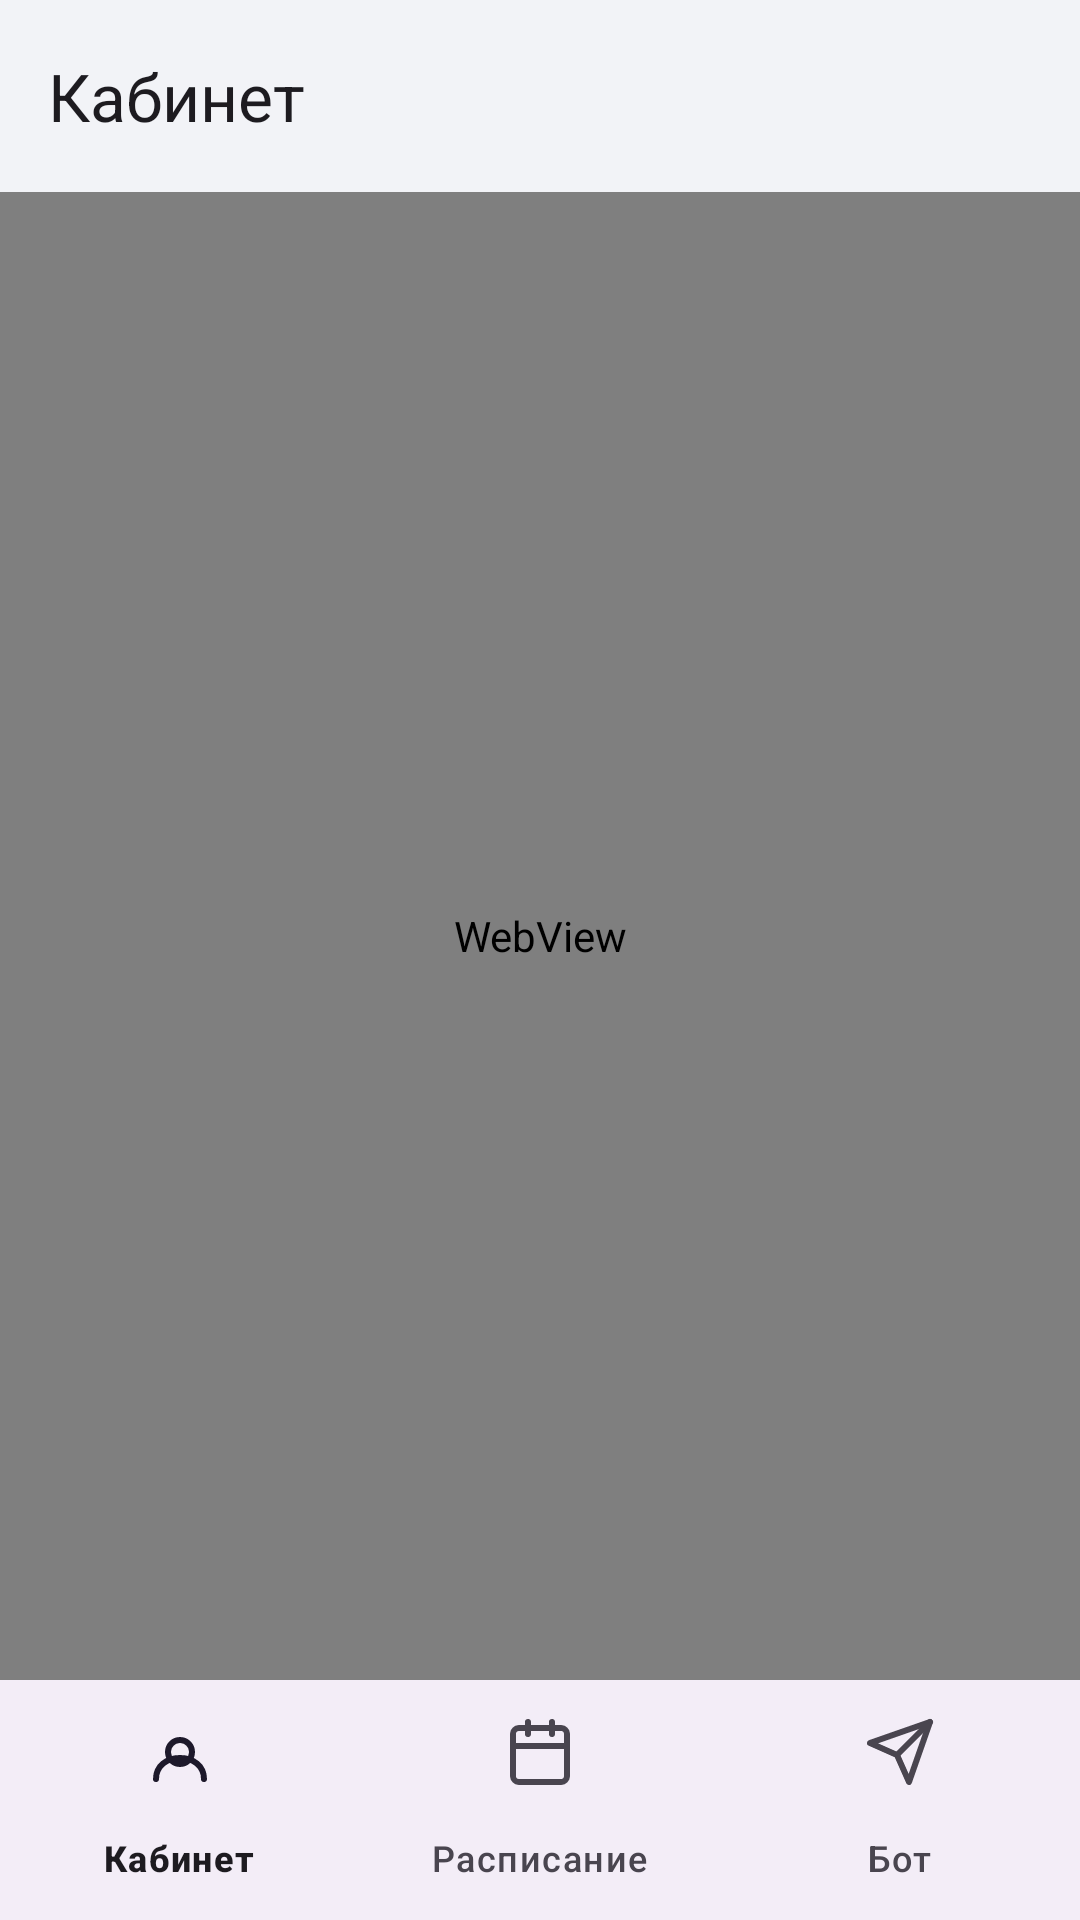

Android layout source for this screen:
<!-- AndroidManifest.xml: application theme Theme.ReuCabinet -->
<!-- res/layout/activity_main.xml -->
<?xml version="1.0" encoding="utf-8"?>
<LinearLayout xmlns:android="http://schemas.android.com/apk/res/android"
    xmlns:app="http://schemas.android.com/apk/res-auto"
    android:id="@+id/mainRoot"
    android:layout_width="match_parent"
    android:layout_height="match_parent"
    android:background="@color/bg"
    android:orientation="vertical">

    <com.google.android.material.appbar.MaterialToolbar
        android:id="@+id/toolbar"
        android:layout_width="match_parent"
        android:layout_height="?attr/actionBarSize"
        android:background="@color/bg"
        app:title="@string/nav_cabinet" />

    <com.google.android.material.progressindicator.LinearProgressIndicator
        android:id="@+id/progress"
        android:layout_width="match_parent"
        android:layout_height="wrap_content"
        android:max="100"
        android:visibility="gone" />

    <FrameLayout
        android:layout_width="match_parent"
        android:layout_height="0dp"
        android:layout_weight="1">

        <WebView
            android:id="@+id/webView"
            android:layout_width="match_parent"
            android:layout_height="match_parent" />

        <LinearLayout
            android:id="@+id/errorBox"
            android:layout_width="match_parent"
            android:layout_height="match_parent"
            android:background="@color/bg"
            android:gravity="center"
            android:orientation="vertical"
            android:padding="28dp"
            android:visibility="gone">

            <TextView
                android:layout_width="wrap_content"
                android:layout_height="wrap_content"
                android:text="@string/load_error"
                android:textColor="@color/text"
                android:textSize="17sp" />

            <TextView
                android:id="@+id/tvErrorDetail"
                android:layout_width="wrap_content"
                android:layout_height="wrap_content"
                android:layout_marginTop="10dp"
                android:gravity="center"
                android:textColor="@color/muted"
                android:textIsSelectable="true"
                android:textSize="12sp" />

            <com.google.android.material.button.MaterialButton
                android:id="@+id/btnRetry"
                android:layout_width="wrap_content"
                android:layout_height="wrap_content"
                android:layout_marginTop="16dp"
                android:text="@string/retry" />
        </LinearLayout>
    </FrameLayout>

    <com.google.android.material.bottomnavigation.BottomNavigationView
        android:id="@+id/bottomNav"
        android:layout_width="match_parent"
        android:layout_height="wrap_content"
        app:labelVisibilityMode="labeled"
        app:menu="@menu/bottom_nav" />
</LinearLayout>
<!-- resources referenced by this layout -->
<resources>
  <color name="bg">#F2F3F7</color>
  <color name="muted">#6B7080</color>
  <color name="text">#14161C</color>
  <string name="load_error">Не удалось загрузить страницу. Если нет VPN, включите его и нажмите «Повторить».</string>
  <string name="nav_cabinet">Кабинет</string>
  <string name="retry">Повторить</string>
  <style name="Theme.ReuCabinet" parent="Theme.Material3.DayNight.NoActionBar">
          <item name="colorPrimary">@color/accent</item>
          <item name="colorOnPrimary">@android:color/white</item>
          <item name="android:windowBackground">@color/bg</item>
          <item name="android:statusBarColor">@color/bg</item>
          <item name="android:navigationBarColor">@color/bg</item>
          <item name="android:windowLightStatusBar">true</item>
          <item name="android:windowLightNavigationBar">true</item>
      </style>
  <color name="accent">#8B7BFF</color>
</resources>
